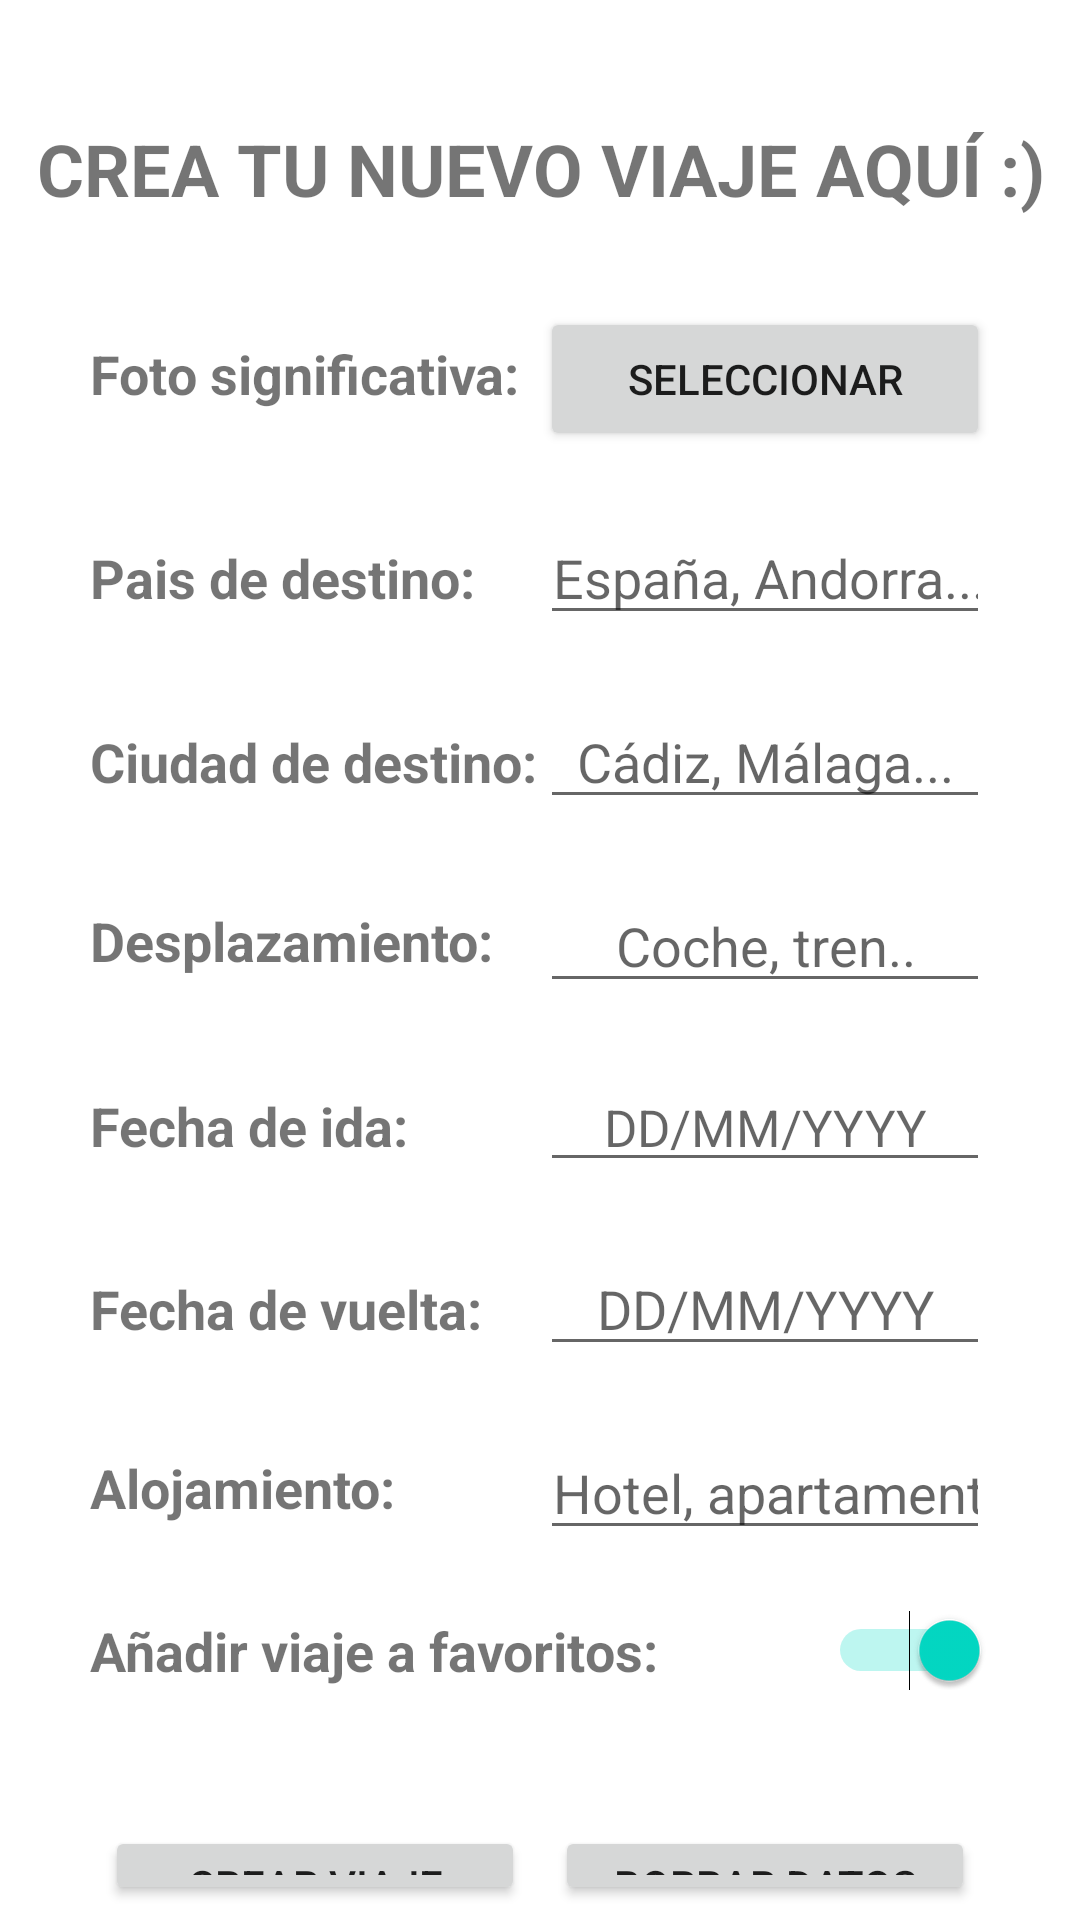

Layout XML and referenced resources for this Android screen:
<!-- AndroidManifest.xml: application theme Theme.MyTrips -->
<!-- res/layout/fragment_nuevo_viaje.xml -->
<?xml version="1.0" encoding="utf-8"?>
<LinearLayout xmlns:android="http://schemas.android.com/apk/res/android"
    xmlns:app="http://schemas.android.com/apk/res-auto"
    xmlns:tools="http://schemas.android.com/tools"
    android:layout_width="match_parent"
    android:layout_height="match_parent"
    android:orientation="vertical"
    android:visibility="visible"
    tools:context=".fragments.nuevoViaje">

    <TextView
        android:id="@+id/tvNombreUser"
        android:layout_width="match_parent"
        android:layout_height="wrap_content"
        android:layout_marginTop="40dp"
        android:gravity="center"
        android:textStyle="bold"
        android:text="CREA TU NUEVO VIAJE AQUÍ :)"
        android:textSize="24sp" />

        <LinearLayout
            android:layout_width="match_parent"
            android:layout_height="wrap_content"
            android:layout_marginHorizontal="30dp"
            android:layout_marginTop="30dp"
            android:orientation="horizontal">

            <TextView
                android:id="@+id/tvFoto"
                android:layout_width="0dp"
                android:layout_height="wrap_content"
                android:layout_weight="1"
                android:textStyle="bold"
                android:text="Foto significativa: "
                android:textSize="18sp" />

            <Button
                android:id="@+id/inputFoto"
                android:layout_width="0dp"
                android:layout_height="wrap_content"
                android:layout_weight="1"
                android:text="Seleccionar"
                app:cornerRadius="30dp" />

        </LinearLayout>

        <LinearLayout
            android:layout_width="match_parent"
            android:layout_height="wrap_content"
            android:layout_marginHorizontal="30dp"
            android:layout_marginTop="20dp"
            android:orientation="horizontal">

            <TextView
                android:id="@+id/tvPais"
                android:layout_width="0dp"
                android:layout_height="wrap_content"
                android:layout_weight="1"
                android:textStyle="bold"
                android:text="Pais de destino: "
                android:textSize="18sp" />

            <EditText
                android:id="@+id/inputPais"
                android:layout_width="0dp"
                android:layout_height="wrap_content"
                android:layout_weight="1"
                android:gravity="center"
                android:hint="España, Andorra..."
                android:inputType="text"
                tools:ignore="TouchTargetSizeCheck" />
        </LinearLayout>

        <LinearLayout
            android:layout_width="match_parent"
            android:layout_height="wrap_content"
            android:layout_marginHorizontal="30dp"
            android:layout_marginTop="20dp"
            android:orientation="horizontal"
            android:visibility="visible">

            <TextView
                android:id="@+id/tvCiudad"
                android:layout_width="0dp"
                android:layout_height="wrap_content"
                android:layout_weight="1"
                android:textStyle="bold"
                android:text="Ciudad de destino: "
                android:textSize="18sp" />

            <EditText
                android:id="@+id/inputCiudad"
                android:layout_width="0dp"
                android:layout_height="wrap_content"
                android:layout_weight="1"
                android:ems="10"
                android:gravity="center"
                android:hint="Cádiz, Málaga..."
                android:inputType="text"
                tools:ignore="TouchTargetSizeCheck" />

        </LinearLayout>

        <LinearLayout
            android:layout_width="match_parent"
            android:layout_height="wrap_content"
            android:layout_marginHorizontal="30dp"
            android:layout_marginTop="20dp"
            android:orientation="horizontal">

            <TextView
                android:id="@+id/tvDesplazamiento"
                android:layout_width="0dp"
                android:layout_height="wrap_content"
                android:layout_gravity="left|center"
                android:layout_weight="1"
                android:textStyle="bold"
                android:text="Desplazamiento: "
                android:textSize="18sp" />

            <EditText
                android:id="@+id/inputDesplazamiento"
                android:layout_width="0dp"
                android:layout_height="wrap_content"
                android:layout_weight="1"
                android:gravity="center"
                android:hint="Coche, tren.."
                android:inputType="text"
                tools:ignore="TouchTargetSizeCheck" />

        </LinearLayout>

        <LinearLayout
            android:layout_width="match_parent"
            android:layout_height="wrap_content"
            android:layout_marginHorizontal="30dp"
            android:layout_marginTop="20dp"
            android:orientation="horizontal"
            android:visibility="visible">

            <TextView
                android:id="@+id/tvFechaIda"
                android:layout_width="0dp"
                android:layout_height="wrap_content"
                android:layout_weight="1"
                android:textStyle="bold"
                android:text="Fecha de ida: "
                android:textSize="18sp" />

            <EditText
                android:id="@+id/inputFechaIda"
                android:layout_width="0dp"
                android:layout_height="wrap_content"
                android:layout_weight="1"
                android:ems="10"
                android:gravity="center"
                android:hint="DD/MM/YYYY"
                android:inputType="text"
                android:textSize="17sp"
                tools:ignore="TouchTargetSizeCheck" />

        </LinearLayout>

        <LinearLayout
            android:layout_width="match_parent"
            android:layout_height="wrap_content"
            android:layout_marginHorizontal="30dp"
            android:layout_marginTop="20dp"
            android:orientation="horizontal"
            android:visibility="visible">

            <TextView
                android:id="@+id/tvFechaVuelta"
                android:layout_width="0dp"
                android:layout_height="wrap_content"
                android:layout_weight="1"
                android:textStyle="bold"
                android:text="Fecha de vuelta: "
                android:textSize="18sp" />

            <EditText
                android:id="@+id/inputFechaVuelta"
                android:layout_width="0dp"
                android:layout_height="wrap_content"
                android:layout_weight="1"
                android:ems="10"
                android:gravity="center"
                android:hint="DD/MM/YYYY"
                android:inputType="text"
                android:textSize="18sp"
                tools:ignore="TouchTargetSizeCheck" />
        </LinearLayout>

        <LinearLayout
            android:layout_width="match_parent"
            android:layout_height="wrap_content"
            android:layout_marginHorizontal="30dp"
            android:layout_marginTop="20dp"
            android:orientation="horizontal">

            <TextView
                android:id="@+id/tvAlojamiento"
                android:layout_width="0dp"
                android:layout_height="wrap_content"
                android:layout_gravity="left|center"
                android:layout_weight="1"
                android:textStyle="bold"
                android:text="Alojamiento: "
                android:textSize="18sp" />

            <EditText
                android:id="@+id/inputAlojamiento"
                android:layout_width="0dp"
                android:layout_height="wrap_content"
                android:layout_weight="1"
                android:gravity="center"
                android:hint="Hotel, apartamento..."
                android:inputType="text"
                tools:ignore="TouchTargetSizeCheck" />
        </LinearLayout>

        <LinearLayout
            android:layout_width="match_parent"
            android:layout_height="wrap_content"
            android:layout_marginHorizontal="30dp"
            android:layout_marginTop="20dp"
            android:orientation="horizontal">

            <TextView
                android:id="@+id/tvFavoritos"
                android:layout_width="wrap_content"
                android:layout_height="wrap_content"
                android:layout_weight="1"
                android:textStyle="bold"
                android:text="Añadir viaje a favoritos: "
                android:textSize="18sp" />

            <Switch
                android:id="@+id/switchInputFavoritos"
                android:layout_width="0dp"
                android:layout_height="wrap_content"
                android:layout_weight="1"
                android:fontFamily="sans-serif"
                android:text=""
                android:textSize="18sp"
                android:checked="true"
                tools:ignore="TouchTargetSizeCheck" />
        </LinearLayout>

    <LinearLayout
        android:layout_width="match_parent"
        android:layout_height="wrap_content"
        android:layout_marginHorizontal="30dp"
        android:layout_marginTop="40dp"
        android:orientation="horizontal">


        <Button
            android:id="@+id/buttonCrearViaje"
            android:layout_width="0dp"
            android:layout_height="wrap_content"
            android:layout_margin="5dp"
            android:layout_weight="1"
            android:text="Crear viaje"
            app:cornerRadius="30dp" />

        <Button
            android:id="@+id/buttonBorrarDatosViaje"
            android:layout_width="0dp"
            android:layout_height="wrap_content"
            android:layout_margin="5dp"
            android:layout_weight="1"
            android:text="Borrar datos"
            app:cornerRadius="30dp" />
    </LinearLayout>

</LinearLayout>
<!-- resources referenced by this layout -->
<resources>
  <style name="Theme.MyTrips" parent="Theme.MaterialComponents.DayNight.NoActionBar">
          
          <item name="colorPrimary">#1976d2</item>
          <item name="colorPrimaryVariant">@color/purple_700</item>
          <item name="colorOnPrimary">@color/white</item>
          
          <item name="colorSecondary">@color/teal_200</item>
          <item name="colorSecondaryVariant">@color/teal_700</item>
          <item name="colorOnSecondary">@color/black</item>
          
          <item name="android:statusBarColor" tools:targetApi="l">?attr/colorPrimary</item>
          
      </style>
  <!-- not gathered from this repository: default colours our renderer supplied (Android Studio template values) -->
  <color name="purple_700">#FF3700B3</color>
  <color name="teal_200">#FF03DAC5</color>
  <color name="teal_700">#FF018786</color>
  <color name="black">#FF000000</color>
  <color name="white">#FFFFFFFF</color>
</resources>
